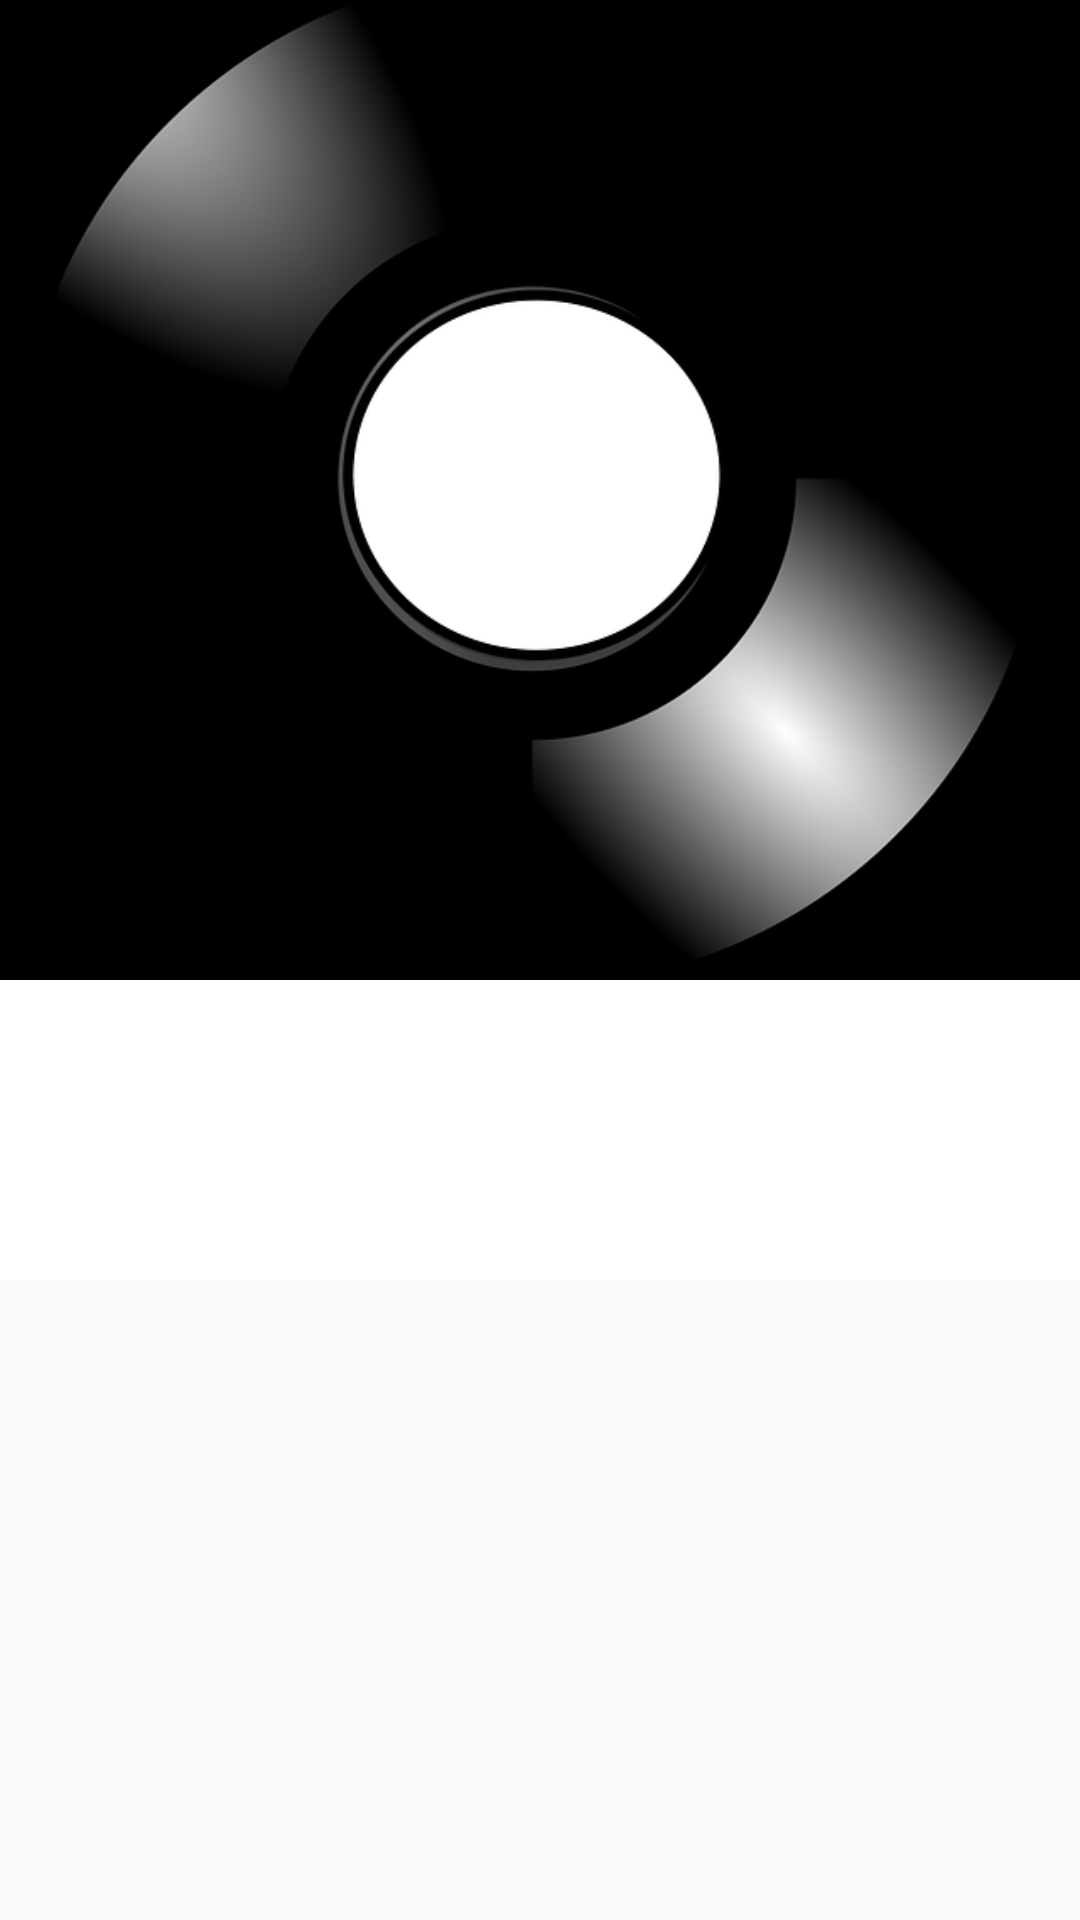

Here is an Android app screen rendered from its layout file. Give the layout XML and the strings, colors and styles it references.
<!-- AndroidManifest.xml: application theme AppTheme -->
<!-- res/layout/fragment_top_tracks_new.xml -->
<?xml version="1.0" encoding="utf-8"?>
<LinearLayout xmlns:android="http://schemas.android.com/apk/res/android"
    android:layout_width="match_parent"
    android:layout_height="match_parent"
    android:orientation="vertical">

    <RelativeLayout
        android:background="#000"
        android:layout_width="match_parent"
        android:layout_height="match_parent"
        android:layout_weight="1">

        <ImageView
            android:scaleType="centerCrop"
            android:src="@drawable/record"
            android:id="@+id/iv_artist"
            android:layout_width="wrap_content"
            android:layout_height="match_parent"
            android:layout_gravity="center_horizontal"
            android:layout_alignParentLeft="true"
            android:layout_alignParentStart="true"
            android:layout_alignParentRight="true"
            android:layout_alignParentEnd="true"
            android:layout_above="@+id/linearLayout"/>

        <View
            android:layout_width="match_parent"
            android:layout_height="1dp"
            android:id="@+id/textView3"
            android:layout_centerVertical="true"
            android:layout_alignParentLeft="true"
            android:layout_alignParentStart="true"/>

        <LinearLayout
            android:orientation="horizontal"
            android:layout_width="match_parent"
            android:layout_height="100dp"
            android:layout_alignParentBottom="true"
            android:layout_alignParentLeft="true"
            android:layout_alignParentStart="true"
            android:id="@+id/linearLayout"
            android:background="#FFF">
        </LinearLayout>

        <HorizontalScrollView
            android:layout_width="match_parent"
            android:layout_height="match_parent"
            android:id="@+id/horizontalScrollView"
            android:layout_weight="1"
            android:layout_alignTop="@+id/textView3">

                <LinearLayout
                 android:id="@+id/layout_albums"
                 android:orientation="horizontal"
                 android:layout_width="match_parent"
                 android:layout_height="match_parent" />

        </HorizontalScrollView>


    </RelativeLayout>

    <android.support.v7.widget.RecyclerView
        android:layout_weight="2"
        android:id="@+id/rv_top_tracks"
        android:scrollbars="vertical"
        android:layout_width="match_parent"
        android:layout_height="match_parent"
        android:layout_below="@+id/layout_search" />

</LinearLayout>
<!-- resources referenced by this layout -->
<resources>
  <!-- drawable record: png bitmap (drawable-xhdpi, 77854 bytes) -->
  <style name="AppTheme" parent="Theme.AppCompat.Light.NoActionBar">
          <item name="colorPrimary">@color/style_color_primary</item>
          <item name="colorPrimaryDark">@color/style_color_primary_dark</item>
          <item name="colorAccent">@color/style_color_accent</item>
      </style>
  <color name="style_color_primary">#607D8B</color>
  <color name="style_color_primary_dark">#455A64</color>
  <color name="style_color_accent">#2196F3</color>
</resources>
